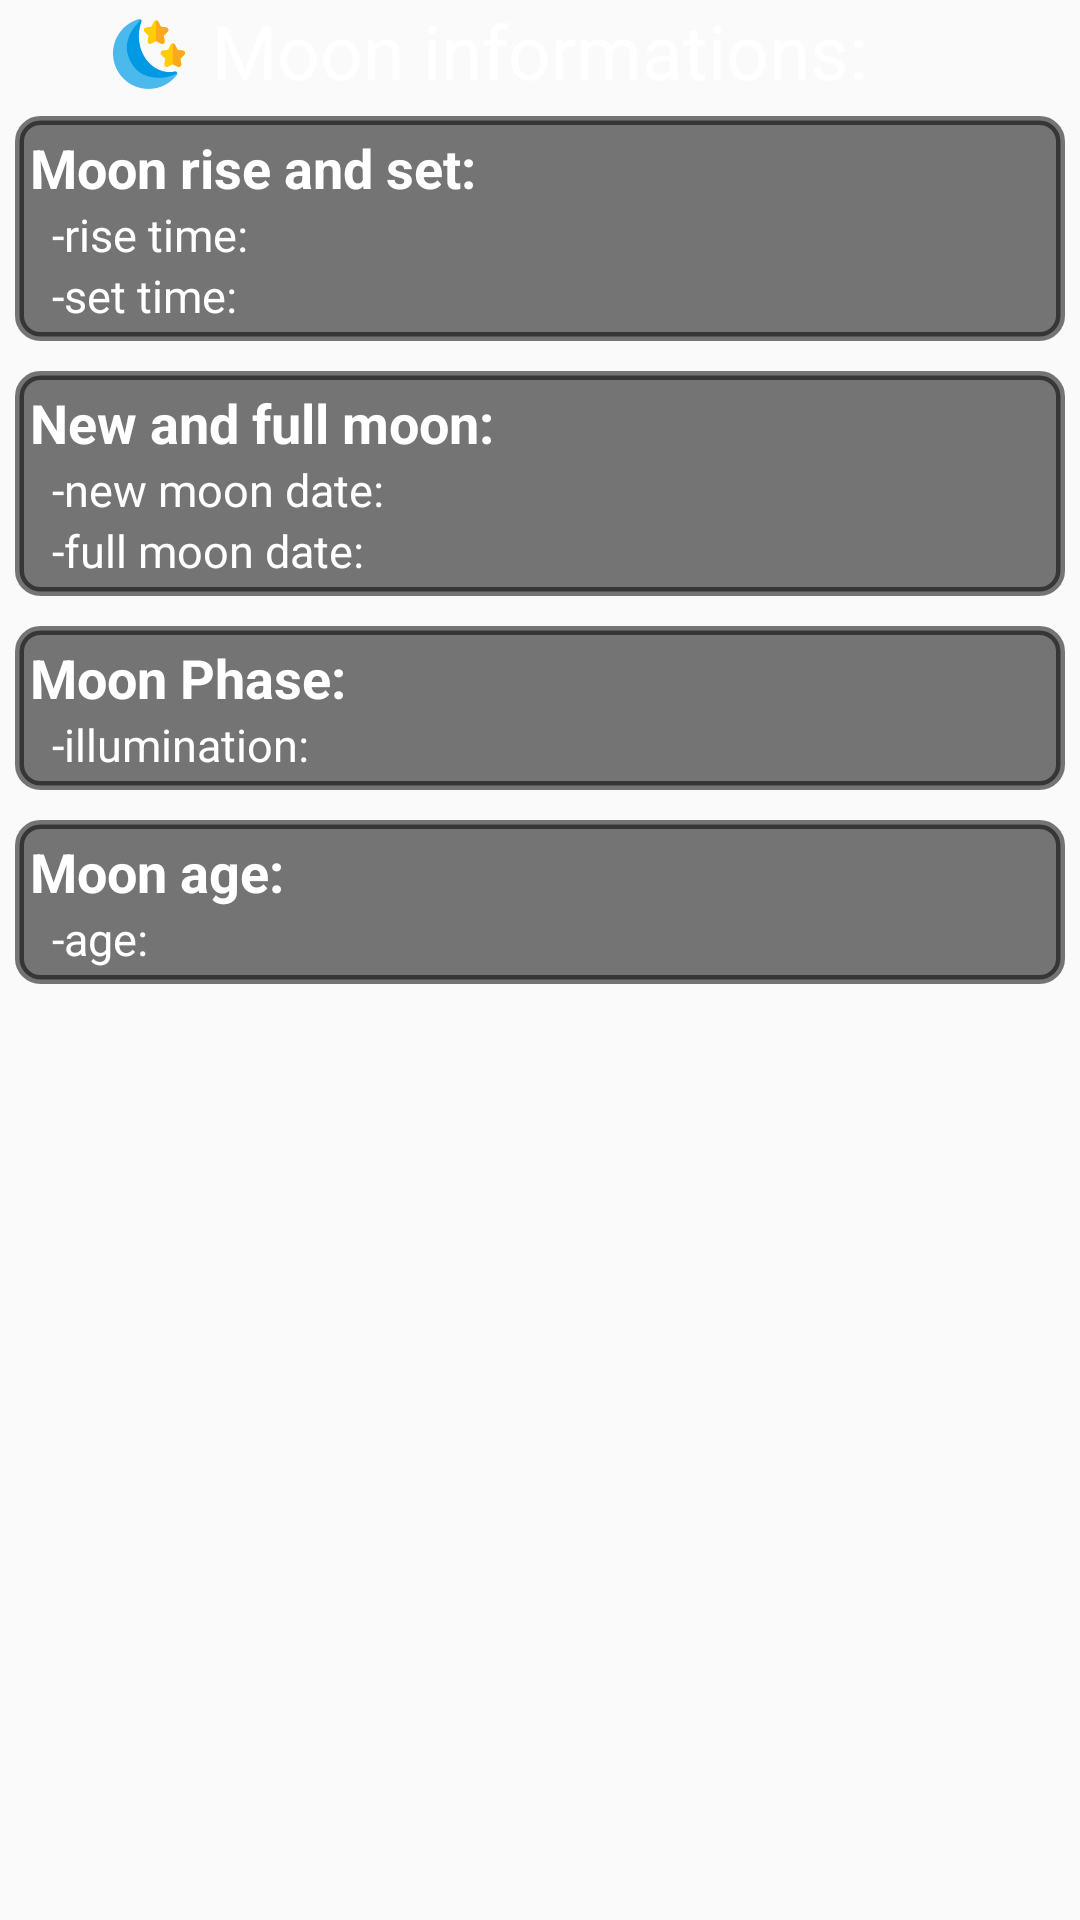

The Android layout XML behind this screen, and the referenced resources:
<!-- AndroidManifest.xml: application theme AppTheme -->
<!-- res/layout/fragment_moon.xml -->
<ScrollView xmlns:android="http://schemas.android.com/apk/res/android"
    android:id="@+id/content"
    android:layout_width="match_parent"
    android:layout_height="match_parent">
    <RelativeLayout
        android:layout_width="match_parent"
        android:layout_height="wrap_content"
        android:orientation="vertical">
        <TextView
            android:id="@+id/sunTitleTextView"
            android:layout_width="wrap_content"
            android:layout_height="wrap_content"
            android:text="Moon informations:"
            android:textColor="@color/textColor"
            android:textSize="@dimen/my_title_big_text_size"
            android:layout_centerHorizontal="true"
            android:layout_gravity="center"/>
        <ImageView
            android:layout_width="@dimen/sun_moon_image_size"
            android:layout_height="@dimen/sun_moon_image_size"
            android:src="@drawable/ic_moon"
            android:paddingTop="6dp"
            android:layout_marginRight="6dp"
            android:layout_toLeftOf="@+id/sunTitleTextView"/>
        <FrameLayout
            android:id="@+id/frameMoonriseAndSet"
            android:layout_width="match_parent"
            android:layout_height="wrap_content"
            android:layout_margin="5dp"
            android:background="@drawable/frame_background"
            android:layout_below="@+id/sunTitleTextView"
            android:padding="5dp">
            <LinearLayout
                android:orientation="vertical"
                android:layout_width="match_parent"
                android:layout_height="wrap_content">
                <TextView
                    android:id="@+id/sunriseTimeTitleTextView"
                    android:layout_width="match_parent"
                    android:textStyle="bold"
                    android:layout_height="0dp"
                    android:layout_weight="1"
                    android:textSize="@dimen/my_title_small_text_size"
                    android:text="Moon rise and set:"
                    android:textColor="@color/textColor"
                    android:layout_gravity="center"/>

                <TextView
                    android:id="@+id/moonriseTimeTextView"
                    android:layout_width="match_parent"
                    android:layout_height="0dp"
                    android:layout_weight="1"
                    android:textSize="@dimen/my_normal_text_size"
                    android:layout_marginLeft="5dp"
                    android:text="-rise time: "
                    android:textColor="@color/textColor"
                    android:layout_gravity="center"/>

                <TextView
                    android:id="@+id/moonsetTimeTextView"
                    android:layout_width="match_parent"
                    android:layout_height="0dp"
                    android:layout_weight="1"
                    android:text="-set time: "
                    android:textSize="@dimen/my_normal_text_size"
                    android:layout_marginLeft="5dp"
                    android:textColor="@color/textColor"
                    android:layout_gravity="center"/>

            </LinearLayout>
        </FrameLayout>
        <FrameLayout
            android:id="@+id/frameMoonriseAnd"
            android:layout_width="match_parent"
            android:layout_height="wrap_content"
            android:layout_margin="5dp"
            android:background="@drawable/frame_background"
            android:layout_below="@+id/frameMoonriseAndSet"
            android:padding="5dp">
            <LinearLayout
                android:orientation="vertical"
                android:layout_width="match_parent"
                android:layout_height="wrap_content">
                <TextView
                    android:id="@+id/newAndFullMoonTitleTextView"
                    android:layout_width="match_parent"
                    android:textStyle="bold"
                    android:layout_height="0dp"
                    android:layout_weight="1"
                    android:text="New and full moon:"
                    android:textSize="@dimen/my_title_small_text_size"
                    android:textColor="@color/textColor"
                    android:layout_gravity="center"/>

                <TextView
                    android:id="@+id/newMoonTextView"
                    android:layout_width="match_parent"
                    android:layout_height="0dp"
                    android:layout_weight="1"
                    android:layout_marginLeft="5dp"
                    android:text="-new moon date: "
                    android:textSize="@dimen/my_normal_text_size"
                    android:textColor="@color/textColor"
                    android:layout_gravity="center"/>

                <TextView
                    android:id="@+id/fullMoonTextView"
                    android:layout_width="match_parent"
                    android:layout_height="0dp"
                    android:layout_weight="1"
                    android:text="-full moon date: "
                    android:layout_marginLeft="5dp"
                    android:textSize="@dimen/my_normal_text_size"
                    android:textColor="@color/textColor"
                    android:layout_gravity="center"/>

            </LinearLayout>
        </FrameLayout>

        <FrameLayout
            android:id="@+id/frameMoonPhase"
            android:layout_width="match_parent"
            android:layout_height="wrap_content"
            android:layout_margin="5dp"
            android:background="@drawable/frame_background"
            android:layout_below="@+id/frameMoonriseAnd"
            android:padding="5dp">
            <LinearLayout
                android:orientation="vertical"
                android:layout_width="match_parent"
                android:layout_height="wrap_content">
                <TextView
                    android:id="@+id/moonPhaseTitleTextView"
                    android:textSize="@dimen/my_title_small_text_size"
                    android:layout_width="match_parent"
                    android:textStyle="bold"
                    android:layout_height="0dp"
                    android:layout_weight="1"
                    android:text="Moon Phase:"
                    android:textColor="@color/textColor"
                    android:layout_gravity="center"/>

                <TextView
                    android:id="@+id/moonPhaseTextView"
                    android:layout_width="match_parent"
                    android:layout_height="0dp"
                    android:layout_weight="1"
                    android:layout_marginLeft="5dp"
                    android:text="-illumination: "
                    android:textSize="@dimen/my_normal_text_size"
                    android:textColor="@color/textColor"
                    android:layout_gravity="center"/>

            </LinearLayout>
        </FrameLayout>

        <FrameLayout
            android:id="@+id/frameMoonAge"
            android:layout_width="match_parent"
            android:layout_height="wrap_content"
            android:layout_margin="5dp"
            android:background="@drawable/frame_background"
            android:layout_below="@+id/frameMoonPhase"
            android:padding="5dp">
            <LinearLayout
                android:orientation="vertical"
                android:layout_width="match_parent"
                android:layout_height="wrap_content">
                <TextView
                    android:id="@+id/moonAgeTitleTextView"
                    android:layout_width="match_parent"
                    android:textStyle="bold"
                    android:textSize="@dimen/my_title_small_text_size"
                    android:layout_height="0dp"
                    android:layout_weight="1"
                    android:text="Moon age:"
                    android:textColor="@color/textColor"
                    android:layout_gravity="center"/>

                <TextView
                    android:id="@+id/moonAgeTextView"
                    android:layout_width="match_parent"
                    android:layout_height="0dp"
                    android:layout_weight="1"
                    android:layout_marginLeft="5dp"
                    android:text="-age: "
                    android:textColor="@color/textColor"
                    android:textSize="@dimen/my_normal_text_size"
                    android:layout_gravity="center"/>

            </LinearLayout>
        </FrameLayout>
    </RelativeLayout>
</ScrollView>
<!-- resources referenced by this layout -->
<resources>
  <color name="textColor">#FFFFFF</color>
  <dimen name="my_normal_text_size">15sp</dimen>
  <dimen name="my_title_big_text_size">25sp</dimen>
  <dimen name="my_title_small_text_size">18sp</dimen>
  <dimen name="sun_moon_image_size">30dp</dimen>
  <!-- drawable frame_background (drawable) -->
  <?xml version="1.0" encoding="utf-8"?>
  <shape xmlns:android="http://schemas.android.com/apk/res/android" android:shape="rectangle">
      <corners
          android:topLeftRadius="7dp"
          android:topRightRadius="7dp"
          android:bottomRightRadius="7dp"
          android:bottomLeftRadius="7dp">
      </corners>
      <stroke
          android:width="3dp"
          android:color="#88000000">
      </stroke>
      <solid
          android:color="#88000000">
      </solid>
  </shape>
  <!-- drawable ic_moon: vector/xml drawable (drawable, 6253 chars, omitted) -->
  <style name="AppTheme" parent="Theme.AppCompat.Light.DarkActionBar">
          
          <item name="colorPrimary">#000000</item>
          
          <item name="colorPrimaryDark">@android:color/black</item>
          <item name="colorAccent">@color/colorAccent</item>
          <item name="android:textColorPrimary">@color/textColor</item>
          <item name="android:colorAccent">#000000</item>
          
          <item name="colorControlNormal">@color/textColor</item>
          <item name="android:actionButtonStyle">@style/ActionButton</item>
          <item name="alertDialogTheme">@style/AlertDialogTheme</item>
      </style>
  <color name="colorAccent">#84d8f9</color>
  <style name="ActionButton" parent="@android:style/Widget.ActionButton">
          <item name="android:drawablePadding">5dp</item>
      </style>
  <style name="AlertDialogTheme" parent="Theme.AppCompat.Light.Dialog.Alert">
          <item name="buttonBarNegativeButtonStyle">@style/NegativeButtonStyle</item>
          <item name="buttonBarPositiveButtonStyle">@style/PositiveButtonStyle</item>
          <item name="android:background">#232323</item>
          <item name="android:titleTextStyle">@style/TitleTextStyle</item>
          <item name="android:textColor">@color/textColor</item>
          <item name="android:textColorPrimary">@color/textColor</item>
      </style>
  <style name="NegativeButtonStyle" parent="Widget.AppCompat.Button.ButtonBar.AlertDialog">
          <item name="android:textColor">#ffffff</item>
      </style>
  <style name="PositiveButtonStyle" parent="Widget.AppCompat.Button.ButtonBar.AlertDialog">
          <item name="android:textColor">#ffffff</item>
      </style>
  <style name="TitleTextStyle" parent="Widget.AppCompat.Button.ButtonBar.AlertDialog">
          <item name="android:textColor">#ffffff</item>
      </style>
</resources>
